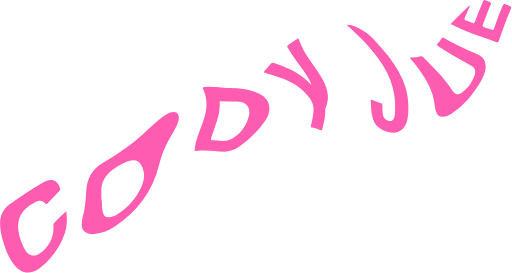
t = 0.00 s
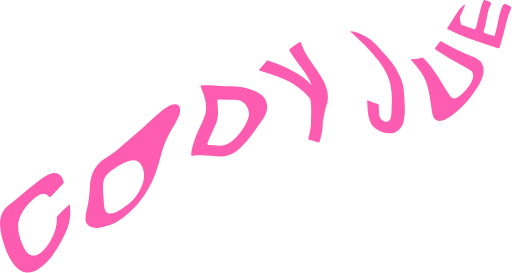
t = 1.05 s
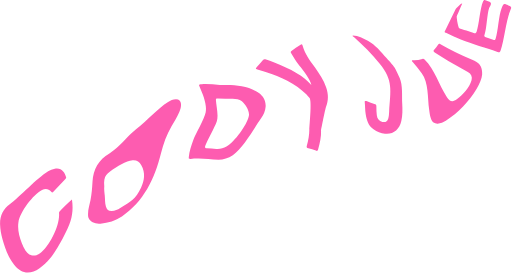
t = 1.76 s
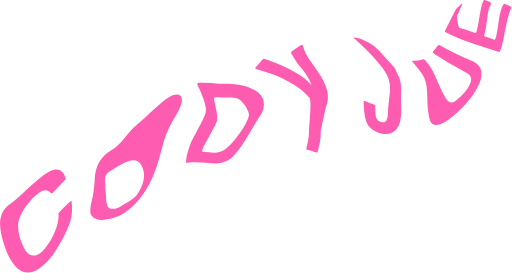
t = 2.60 s
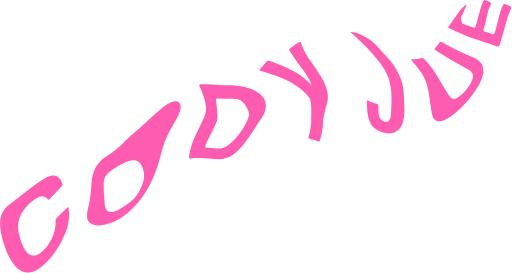
t = 3.53 s
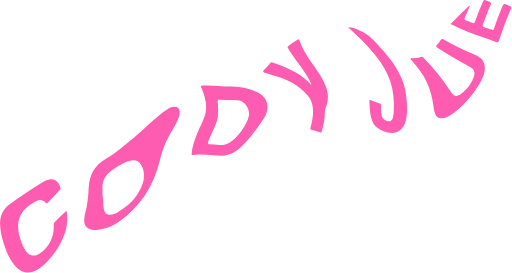
t = 4.30 s

The animated SVG that drew these frames (rendered in a browser with its animation timeline set to each time). Animation: 7 SMIL elements (animate=7); one cycle of 5.20 s, repeats indefinitely.

<svg version="1.1" id="animation" xmlns="http://www.w3.org/2000/svg" xmlnsXlink="http://www.w3.org/1999/xlink" x="0px" y="0px"
	 width="100%" height="100%" viewBox="0 0 750 400"
	 xmlSpace="preserve" preserveAspectRatio="xMidYMin">
<g>
  <path fill-rule="evenodd" clip-rule="evenodd" fill="#FD5CB0">
    <animate
             attributeName="d"
             dur="5000ms"
             repeatCount="indefinite"
             values="M119.688,328.714c0.001-6.829,2.277-13.27,3.556-19.872
             c1.856-9.591,2.423-19.306,2.993-28.993c1.066-18.196,8.848-31.876,24.745-41.257c15.43-9.103,30.529-18.774,44.503-30.087
             c9.212-7.456,17.817-15.58,26.495-23.626c6.575-6.101,13.266-12.062,20.908-16.825c3.5-2.186,7.181-3.97,11.43-4.037
             c4.542-0.077,7.208,2.53,7.507,7.02c0.261,3.979-0.761,7.644-2.327,11.224c-3.242,7.422-7.49,14.304-11.555,21.28
             c-7.185,12.343-11.951,25.644-15.355,39.431c-9.35,37.855-31.507,66.511-63.31,88.15c-9.417,6.407-19.841,10.627-31.348,11.894
             c-7.418,0.82-14.666-2.304-17.279-7.803C119.651,333.108,119.702,330.925,119.688,328.714z M148.381,281.954
             c-0.4,5.021,0.291,9.314,0.712,13.585c0.535,5.372,0.135,10.838,1.677,16.125c1.372,4.704,3.711,6.586,8.62,6.492
             c4.6-0.081,8.645-1.964,12.4-4.306c15.304-9.536,27.118-22.363,34.728-38.725c5.026-10.809,6.742-21.966,0.435-33.112
             c-2.837-5.011-6.816-7.628-12.721-7.155c-2.688,0.211-5.253,0.79-7.743,1.716c-5.937,2.206-11.446,5.242-16.75,8.696
             C156.199,254.082,147.133,265.419,148.381,281.954z;

             M132.764,307.038c0.001-6.829,2.277-13.27,3.556-19.872
             c1.856-9.591,2.423-17.291,2.993-26.979c1.066-18.196,8.848-31.876,24.745-41.257c15.43-9.103,22.143-25.63,36.117-36.942
             c9.212-7.456,17.817-15.58,26.495-23.626c6.575-6.101,13.266-12.062,20.908-16.825c3.5-2.186,7.181-3.97,11.43-4.037
             c4.542-0.077,7.208,2.53,7.507,7.02c0.261,3.979-0.761,7.644-2.327,11.224c-3.242,7.422-7.49,14.304-11.555,21.28
             c-7.185,12.343-11.951,25.644-15.355,39.431c-9.35,37.855-23.121,73.366-54.923,95.006c-9.417,6.407-19.841,8.612-31.348,9.879
             c-7.418,0.82-14.666-2.304-17.279-7.803C132.726,311.433,132.777,309.249,132.764,307.038z M154.497,269.298
             c-0.4,5.021,0.291,9.314,0.712,13.585c0.535,5.372,0.135,10.838,1.677,16.125c1.372,4.704,3.711,6.586,8.62,6.492
             c4.6-0.081,8.645-1.964,12.4-4.306c15.304-9.536,21.002-9.707,28.612-26.068c5.026-10.809,6.742-21.966,0.435-33.112
             c-2.837-5.011-6.816-7.628-12.721-7.155c-2.688,0.211-5.253,0.79-7.743,1.716c-5.937,2.206-11.446,5.242-16.75,8.696
             C156.199,254.082,153.249,252.763,154.497,269.298z;

             M119.688,328.714c0.001-6.829,2.277-13.27,3.556-19.872
             c1.856-9.591,2.423-19.306,2.993-28.993c1.066-18.196,8.848-31.876,24.745-41.257c15.43-9.103,30.529-18.774,44.503-30.087
             c9.212-7.456,17.817-15.58,26.495-23.626c6.575-6.101,13.266-12.062,20.908-16.825c3.5-2.186,7.181-3.97,11.43-4.037
             c4.542-0.077,7.208,2.53,7.507,7.02c0.261,3.979-0.761,7.644-2.327,11.224c-3.242,7.422-7.49,14.304-11.555,21.28
             c-7.185,12.343-11.951,25.644-15.355,39.431c-9.35,37.855-31.507,66.511-63.31,88.15c-9.417,6.407-19.841,10.627-31.348,11.894
             c-7.418,0.82-14.666-2.304-17.279-7.803C119.651,333.108,119.702,330.925,119.688,328.714z M148.381,281.954
             c-0.4,5.021,0.291,9.314,0.712,13.585c0.535,5.372,0.135,10.838,1.677,16.125c1.372,4.704,3.711,6.586,8.62,6.492
             c4.6-0.081,8.645-1.964,12.4-4.306c15.304-9.536,27.118-22.363,34.728-38.725c5.026-10.809,6.742-21.966,0.435-33.112
             c-2.837-5.011-6.816-7.628-12.721-7.155c-2.688,0.211-5.253,0.79-7.743,1.716c-5.937,2.206-11.446,5.242-16.75,8.696
             C156.199,254.082,147.133,265.419,148.381,281.954z;"/>
  </path>
  <path fill-rule="evenodd" clip-rule="evenodd" fill="#FD5CB0">
    <animate
             attributeName="d"
             dur="4200ms"
             repeatCount="indefinite"
             values="M96.995,309.703c1.672,11.228,1.111,21.513-2.07,31.591
             c-4.464,14.152-12.154,26.458-21.845,37.589c-4.588,5.266-9.474,10.226-15.21,14.259c-14.334,10.081-27.141,8.046-37.784-5.892
             c-8.36-10.941-12.854-23.63-16.53-36.659c-1.979-7.017-3.259-14.171-3.527-21.534c-0.454-12.431,4.473-22.396,14.133-29.615
             c15.23-11.385,31.357-21.493,47.601-31.383c3.014-1.835,6.295-3.188,9.809-3.957c9.751-2.135,15.153,5.903,16.596,13.161
             c0.243,1.219-0.759,1.756-1.417,2.449c-5.781,6.105-11.608,12.163-17.338,18.317c-1.214,1.302-1.969,1.319-3.13-0.015
             c-3.815-4.378-8.526-5.014-13.501-2.461c-12.706,6.521-23.569,14.845-25.856,30.188c-1.576,10.582,1.24,20.639,4.848,30.477
             c1.376,3.746,3.09,7.338,5.368,10.641c5.611,8.13,13.499,10.113,21.426,4.272c13.605-10.028,20.722-23.541,19.551-40.82
             c-0.079-1.152-0.103-2.173,0.715-3.099C84.254,321.093,90.268,315.604,96.995,309.703z;

             M106.912,289c1.672,11.228,1.111,21.513-2.07,31.591
		c-4.464,14.152-22.071,47.161-31.762,58.292c-4.588,5.266-9.474,10.226-15.21,14.259c-14.334,10.081-27.141,8.046-37.784-5.892
		c-8.36-10.941-12.854-23.63-16.53-36.659c-1.979-7.017-3.259-14.171-3.527-21.534c-0.454-12.431,4.473-22.396,14.133-29.615
		c15.23-11.385,41.696-41.756,57.939-51.646c3.014-1.835,6.295-3.188,9.809-3.957c9.751-2.135,15.153,5.903,16.596,13.161
		c0.243,1.219-0.759,1.756-1.417,2.449c-5.781,6.105-11.608,12.163-17.338,18.317c-1.214,1.302-1.969,1.319-3.13-0.015
		c-3.815-4.378-8.526-5.014-13.501-2.461c-12.706,6.521-33.908,35.107-36.195,50.451c-1.576,10.582,1.24,20.639,4.848,30.477
		c1.376,3.746,3.09,7.338,5.368,10.641c5.611,8.13,13.499,10.113,21.426,4.272c13.605-10.028,30.639-44.244,29.468-61.523
		c-0.079-1.152-0.103-2.173,0.715-3.099C94.17,300.39,100.185,294.9,106.912,289z;

             M96.995,309.703c1.672,11.228,1.111,21.513-2.07,31.591
		c-4.464,14.152-12.154,26.458-21.845,37.589c-4.588,5.266-9.474,10.226-15.21,14.259c-14.334,10.081-27.141,8.046-37.784-5.892
		c-8.36-10.941-12.854-23.63-16.53-36.659c-1.979-7.017-3.259-14.171-3.527-21.534c-0.454-12.431,4.473-22.396,14.133-29.615
		c15.23-11.385,31.357-21.493,47.601-31.383c3.014-1.835,6.295-3.188,9.809-3.957c9.751-2.135,15.153,5.903,16.596,13.161
		c0.243,1.219-0.759,1.756-1.417,2.449c-5.781,6.105-11.608,12.163-17.338,18.317c-1.214,1.302-1.969,1.319-3.13-0.015
		c-3.815-4.378-8.526-5.014-13.501-2.461c-12.706,6.521-23.569,14.845-25.856,30.188c-1.576,10.582,1.24,20.639,4.848,30.477
		c1.376,3.746,3.09,7.338,5.368,10.641c5.611,8.13,13.499,10.113,21.426,4.272c13.605-10.028,20.722-23.541,19.551-40.82
		c-0.079-1.152-0.103-2.173,0.715-3.099C84.254,321.093,90.268,315.604,96.995,309.703z;"/>
  </path>
  <path fill-rule="evenodd" clip-rule="evenodd" fill="#FD5CB0">
    <animate
             attributeName="d"
             dur="5200ms"
             repeatCount="indefinite"
             values="M328.743,222.194c-10.722-0.427-20.701-1.952-30.775-1.79
             c-3.42,0.055-6.877,0.161-10.234,0.733c-2.564,0.439-2.764-0.521-2.58-2.562c0.803-8.796,3.615-17.058,6.629-25.261
             c3.467-9.439,7.409-18.714,9.439-28.628c2.276-11.123,1.629-21.968-2.925-32.478c-2.007-4.634-1.97-4.586,2.863-4.85
             c8.856-0.477,17.638,0.462,26.435,1.201c3.189,0.27,6.412,0.226,9.617,0.221c15.092-0.033,29.842,1.72,43.371,8.99
             c9.012,4.839,14.72,12.016,13.984,22.859c-0.416,6.107-2.936,11.56-6.406,16.503c-10.584,15.06-23.238,28.092-38.525,38.426
             C343.166,219.932,335.913,222.104,328.743,222.194z M325.458,206.513c5.352,0.353,10.435-0.664,14.952-3.52
             c12.4-7.831,20.729-18.862,24.115-33.138c1.485-6.272,0.857-12.685-4.734-17.312c-3.883-3.21-8.68-3.724-13.438-3.871
             c-7.294-0.229-14.598,0.003-21.882-0.351c-2.457-0.12-2.838,0.569-2.714,2.65c0.572,9.304-1.354,18.24-4.271,26.995
             c-2.651,7.964-5.394,15.9-8.151,23.83c-0.783,2.253-0.465,3.497,2.26,3.643C316.22,205.69,320.836,206.146,325.458,206.513z;

             M316.006,239.5c-10.722-0.427-20.701-1.952-30.775-1.79
		c-3.42,0.055-6.877,0.161-10.234,0.733c-2.564,0.439-2.764-0.521-2.58-2.562c0.803-8.796,3.615-17.058,6.629-25.261
		c3.467-9.439,20.146-36.02,22.176-45.934c2.276-11.123-6.435-27.963-10.988-38.473c-2.007-4.634-1.97-4.586,2.863-4.85
		c8.856-0.477,17.638,0.462,26.435,1.201c3.189,0.27,6.412,0.226,9.617,0.221c15.092-0.033,29.842,1.72,43.371,8.99
		c9.012,4.839,14.72,12.016,13.984,22.859c-0.416,6.107-2.936,11.56-6.406,16.503c-10.584,15.06-27.911,51.393-43.198,61.727
		C330.429,237.237,323.176,239.41,316.006,239.5z M312.722,223.818c5.352,0.353,10.435-0.664,14.952-3.52
		c12.4-7.831,33.465-36.168,36.852-50.443c1.485-6.272-7.206-18.68-12.798-23.307c-3.883-3.21-8.68-3.724-13.438-3.871
		c-7.294-0.229-14.598,0.003-21.882-0.351c-2.457-0.12-2.838,0.569-2.714,2.65c0.572,9.304,6.709,24.235,3.793,32.99
		c-2.651,7.964-18.13,33.206-20.888,41.136c-0.783,2.253-0.465,3.497,2.26,3.643C303.484,222.996,308.1,223.451,312.722,223.818z;

    M328.743,222.194c-10.722-0.427-20.701-1.952-30.775-1.79
		c-3.42,0.055-6.877,0.161-10.234,0.733c-2.564,0.439-2.764-0.521-2.58-2.562c0.803-8.796,3.615-17.058,6.629-25.261
		c3.467-9.439,7.409-18.714,9.439-28.628c2.276-11.123,1.629-21.968-2.925-32.478c-2.007-4.634-1.97-4.586,2.863-4.85
		c8.856-0.477,17.638,0.462,26.435,1.201c3.189,0.27,6.412,0.226,9.617,0.221c15.092-0.033,29.842,1.72,43.371,8.99
		c9.012,4.839,14.72,12.016,13.984,22.859c-0.416,6.107-2.936,11.56-6.406,16.503c-10.584,15.06-23.238,28.092-38.525,38.426
		C343.166,219.932,335.913,222.104,328.743,222.194z M325.458,206.513c5.352,0.353,10.435-0.664,14.952-3.52
		c12.4-7.831,20.729-18.862,24.115-33.138c1.485-6.272,0.857-12.685-4.734-17.312c-3.883-3.21-8.68-3.724-13.438-3.871
		c-7.294-0.229-14.598,0.003-21.882-0.351c-2.457-0.12-2.838,0.569-2.714,2.65c0.572,9.304-1.354,18.24-4.271,26.995
		c-2.651,7.964-5.394,15.9-8.151,23.83c-0.783,2.253-0.465,3.497,2.26,3.643C316.22,205.69,320.836,206.146,325.458,206.513z;"/>
  </path>
  <path fill-rule="evenodd" clip-rule="evenodd" fill="#FD5CB0">
    <animate
             attributeName="d"
             dur="4700ms"
             repeatCount="indefinite"
             values="M711.479,99.781c-0.533,6.356-3.689,13.976-8.029,21.132
             c-11.074,18.257-24.469,34.398-42.672,46.065c-3.672,2.352-7.596,4.078-12.07,4.157c-4.803,0.085-7.594-1.796-9.404-6.316
             c-1.836-4.573-2.291-9.423-2.968-14.231c-2.495-17.709-10.813-32.806-21.117-47.006c-4.159-5.729-8.539-11.282-13.175-16.636
             c-0.546-0.632-1.573-1.176-1.102-2.188c0.404-0.855,1.4-0.476,2.113-0.454c4.467,0.129,8.834-0.45,13.066-1.854
             c1.357-0.449,2.305-0.091,3.262,0.869c15.391,15.424,31.066,30.588,43.032,49.027c4.37,6.735,8.56,7.699,14.858,2.833
             c8.951-6.918,15.443-15.761,18.644-26.756c1.408-4.843-0.518-9.194-5.399-11.989c-9.502-5.437-19.192-10.545-28.634-16.084
             c-6.769-3.968-13.22-8.476-19.895-12.61c-2.189-1.356-2.265-2.338-0.496-4.223c2.024-2.163,3.659-4.699,5.349-7.154
             c1.012-1.471,2.008-1.769,3.587-0.823c14.825,8.914,30.475,16.142,46.465,22.688c2.233,0.914,4.342,2.194,6.397,3.483
             C709.143,85.393,711.813,90.787,711.479,99.781z;

             M704.664,112.009c-0.533,6.356-3.689,13.976-8.029,21.132
		c-11.074,18.257-27.854,35.535-46.058,47.202c-3.672,2.352-7.596,4.078-12.07,4.157c-4.803,0.085-7.594-1.796-9.404-6.316
		c-1.836-4.573-2.291-9.423-2.968-14.231c-2.495-17.709,2.839-40.974-7.465-55.174c-4.159-5.729-8.539-11.282-13.175-16.636
		c-0.546-0.632-1.573-1.176-1.102-2.188c0.404-0.855,1.4-0.476,2.113-0.454c4.467,0.129,8.834-0.45,13.066-1.854
		c1.357-0.449,2.305-0.091,3.262,0.869c15.391,15.424,17.414,38.756,29.38,57.195c4.37,6.735,8.56,7.699,14.858,2.833
		c8.951-6.918,18.829-16.897,22.029-27.892c1.408-4.843-0.518-9.194-5.399-11.989c-9.502-5.437-19.192-10.545-28.634-16.084
		c-6.769-3.968-13.22-8.476-19.895-12.61c-2.189-1.356-2.265-2.338-0.496-4.223c2.024-2.163,3.659-4.699,5.349-7.154
		c1.012-1.471,2.008-1.769,3.587-0.823c14.825,8.914,30.475,16.142,46.465,22.688c2.233,0.914,4.342,2.194,6.397,3.483
		C702.328,97.621,704.998,103.015,704.664,112.009z;

    M711.479,99.781c-0.533,6.356-3.689,13.976-8.029,21.132
		c-11.074,18.257-24.469,34.398-42.672,46.065c-3.672,2.352-7.596,4.078-12.07,4.157c-4.803,0.085-7.594-1.796-9.404-6.316
		c-1.836-4.573-2.291-9.423-2.968-14.231c-2.495-17.709-10.813-32.806-21.117-47.006c-4.159-5.729-8.539-11.282-13.175-16.636
		c-0.546-0.632-1.573-1.176-1.102-2.188c0.404-0.855,1.4-0.476,2.113-0.454c4.467,0.129,8.834-0.45,13.066-1.854
		c1.357-0.449,2.305-0.091,3.262,0.869c15.391,15.424,31.066,30.588,43.032,49.027c4.37,6.735,8.56,7.699,14.858,2.833
		c8.951-6.918,15.443-15.761,18.644-26.756c1.408-4.843-0.518-9.194-5.399-11.989c-9.502-5.437-19.192-10.545-28.634-16.084
		c-6.769-3.968-13.22-8.476-19.895-12.61c-2.189-1.356-2.265-2.338-0.496-4.223c2.024-2.163,3.659-4.699,5.349-7.154
		c1.012-1.471,2.008-1.769,3.587-0.823c14.825,8.914,30.475,16.142,46.465,22.688c2.233,0.914,4.342,2.194,6.397,3.483
		C709.143,85.393,711.813,90.787,711.479,99.781z;"/>
  </path>
  <path fill-rule="evenodd" clip-rule="evenodd" fill="#FD5CB0">
    <animate
             attributeName="d"
             dur="4500ms"
             repeatCount="indefinite"
             values="M456.131,124.55c-1.182-5.373-4.06-9.69-6.796-14.057
             c-6.815-10.883-15.041-20.781-22.112-31.484c-2.009-3.044-3.864-6.188-5.807-9.276c-0.791-1.257-1.003-2.249,0.41-3.404
             c4.2-3.437,8.557-6.624,13.354-9.188c1.01-0.541,2.114-1.49,2.768,0.581c4.881,15.462,14.596,28.185,23.527,41.351
             c6.27,9.245,12.678,18.414,16.367,29.117c3.328,9.665,3.584,19.27-0.453,28.804c-0.524,1.234-0.945,2.443-0.891,3.826
             c0.407,9.517-1.786,18.639-4.262,27.723c-0.512,1.902-1.058,2.877-3.351,1.811c-3.504-1.629-7.272-2.636-11.069-3.402
             c-2.141-0.433-2.886-1.168-2.181-3.585c2.226-7.649,3.61-15.436,3.679-23.49c0.053-6.239-2.305-11.255-5.817-16.12
             c-10.797-14.968-25.581-24.143-42.806-29.823c-7.24-2.391-14.5-4.744-21.816-6.894c-3.085-0.907-2.784-1.774-0.822-3.779
             c3.164-3.23,6.082-6.714,9.006-10.168c0.977-1.158,1.812-1.586,3.385-1.059c16.523,5.562,32.697,11.805,46.103,23.455
             C449.86,118.372,452.944,121.521,456.131,124.55z;

             M456.131,124.55c-1.182-5.373-4.06-9.69-6.796-14.057
		c-6.815-10.883-8.482-10.002-15.554-20.705c-2.009-3.044-3.864-6.188-5.807-9.276c-0.791-1.257-1.003-2.249,0.41-3.404
		c4.2-3.437,8.557-6.624,13.354-9.188c1.01-0.541,2.114-1.49,2.768,0.581c4.881,15.462,8.037,17.405,16.969,30.571
		c6.27,9.245,12.678,18.414,16.367,29.117c3.328,9.665,3.584,19.27-0.453,28.804c-0.524,1.234-8.825,41.135-8.771,42.518
		c0.407,9.517-1.786,18.639-4.262,27.723c-0.512,1.902-1.058,2.877-3.351,1.811c-3.504-1.629-7.272-2.636-11.069-3.402
		c-2.141-0.433-2.886-1.168-2.181-3.585c2.226-7.649,3.61-15.436,3.679-23.49c0.053-6.239,5.575-49.946,2.062-54.812
		c-10.797-14.968-40.634-30.732-57.858-36.413c-7.24-2.391-14.5-4.744-21.816-6.894c-3.085-0.907-2.784-1.774-0.822-3.779
		c3.164-3.23,6.082-6.714,9.006-10.168c0.977-1.158,1.812-1.586,3.385-1.059c16.523,5.562,47.75,18.395,61.155,30.045
		C449.86,118.372,452.944,121.521,456.131,124.55z;

    M456.131,124.55c-1.182-5.373-4.06-9.69-6.796-14.057
		c-6.815-10.883-15.041-20.781-22.112-31.484c-2.009-3.044-3.864-6.188-5.807-9.276c-0.791-1.257-1.003-2.249,0.41-3.404
		c4.2-3.437,8.557-6.624,13.354-9.188c1.01-0.541,2.114-1.49,2.768,0.581c4.881,15.462,14.596,28.185,23.527,41.351
		c6.27,9.245,12.678,18.414,16.367,29.117c3.328,9.665,3.584,19.27-0.453,28.804c-0.524,1.234-0.945,2.443-0.891,3.826
		c0.407,9.517-1.786,18.639-4.262,27.723c-0.512,1.902-1.058,2.877-3.351,1.811c-3.504-1.629-7.272-2.636-11.069-3.402
		c-2.141-0.433-2.886-1.168-2.181-3.585c2.226-7.649,3.61-15.436,3.679-23.49c0.053-6.239-2.305-11.255-5.817-16.12
		c-10.797-14.968-25.581-24.143-42.806-29.823c-7.24-2.391-14.5-4.744-21.816-6.894c-3.085-0.907-2.784-1.774-0.822-3.779
		c3.164-3.23,6.082-6.714,9.006-10.168c0.977-1.158,1.812-1.586,3.385-1.059c16.523,5.562,32.697,11.805,46.103,23.455
		C449.86,118.372,452.944,121.521,456.131,124.55z;"/>
  </path>
  <path fill-rule="evenodd" clip-rule="evenodd" fill="#FD5CB0">
    <animate
             attributeName="d"
             dur="4700ms"
             repeatCount="indefinite"
             values="M509.026,36.402c8.073,0.358,14.99,3.981,21.877,7.771
             c11.228,6.177,19.102,15.994,27.336,25.346c12.396,14.072,23.537,29.048,31.229,46.316c4.907,11.004,7.942,22.478,8.513,34.552
             c0.401,8.504,0.636,17.014-1.346,25.379c-3.08,13.009-11.838,19.837-23.906,18.505c-6.136-0.678-11.693-3.055-16.826-6.553
             c-7.789-5.309-9.973-13.432-11.445-21.969c-0.998-5.791-0.748-11.683-1.395-17.5c-0.232-2.136,0.507-2.494,2.429-1.734
             c4.218,1.661,8.473,3.237,12.755,4.719c1.594,0.556,1.898,1.582,1.87,3.047c-0.079,4.315,0.127,8.617,0.63,12.909
             c0.604,5.133,3.289,8.43,8.124,9.729c4.217,1.129,7.212-0.413,8.552-4.566c1.027-3.177,1.135-6.514,1.346-9.821
             c2.097-32.617-10.441-59.954-30.41-84.67c-11.229-13.901-23.875-26.409-37.1-38.371c-0.885-0.806-1.895-1.472-2.848-2.2
             C508.616,36.995,508.821,36.7,509.026,36.402z;

             M519.622,57.112c8.073,0.358,14.99,3.981,21.877,7.771
             c11.228,6.177,19.102,15.994,27.336,25.346c12.396,14.072,7.479,5.57,15.172,22.838c4.907,11.004,1.775,27.449,2.346,39.523
             c0.401,8.504,0.636,17.014-1.346,25.379c-3.08,13.009-11.838,19.837-23.906,18.505c-6.136-0.678-11.693-3.055-16.826-6.553
             c-7.789-5.309-9.973-13.432-11.445-21.969c-0.998-5.791-0.748-11.683-1.395-17.5c-0.232-2.136,0.507-2.494,2.429-1.734
             c4.218,1.661,8.473,3.237,12.755,4.719c1.594,0.556,1.898,1.582,1.87,3.047c-0.079,4.315,0.127,8.617,0.63,12.909
             c0.604,5.133,3.289,8.43,8.124,9.729c4.217,1.129,7.212-0.413,8.552-4.566c1.027-3.177,1.135-6.514,1.346-9.821
             c2.097-32.617,11.783-41.447-8.186-66.163c-11.229-13.901-23.875-26.409-37.1-38.371c-0.885-0.806-1.895-1.472-2.848-2.2
             C519.211,57.705,519.417,57.41,519.622,57.112z;

             M509.026,36.402c8.073,0.358,14.99,3.981,21.877,7.771
             c11.228,6.177,19.102,15.994,27.336,25.346c12.396,14.072,23.537,29.048,31.229,46.316c4.907,11.004,7.942,22.478,8.513,34.552
             c0.401,8.504,0.636,17.014-1.346,25.379c-3.08,13.009-11.838,19.837-23.906,18.505c-6.136-0.678-11.693-3.055-16.826-6.553
             c-7.789-5.309-9.973-13.432-11.445-21.969c-0.998-5.791-0.748-11.683-1.395-17.5c-0.232-2.136,0.507-2.494,2.429-1.734
             c4.218,1.661,8.473,3.237,12.755,4.719c1.594,0.556,1.898,1.582,1.87,3.047c-0.079,4.315,0.127,8.617,0.63,12.909
             c0.604,5.133,3.289,8.43,8.124,9.729c4.217,1.129,7.212-0.413,8.552-4.566c1.027-3.177,1.135-6.514,1.346-9.821
             c2.097-32.617-10.441-59.954-30.41-84.67c-11.229-13.901-23.875-26.409-37.1-38.371c-0.885-0.806-1.895-1.472-2.848-2.2
             C508.616,36.995,508.821,36.7,509.026,36.402z;"/>
  </path>
  <path fill-rule="evenodd" clip-rule="evenodd" fill="#FD5CB0">
    <animate
             attributeName="d"
             dur="4300ms"
             repeatCount="indefinite"
             values="M679.141,16.259c0.301-0.259,8.887-9.835,9.479-7.702
             c-1.356,3.175-6.611,15.424-7.849,17.96c-0.784,1.608-0.382,2.4,1.185,3.018c3.189,1.255,6.387,2.515,9.496,3.943
             c2.415,1.115,3.552,0.76,4.503-2.008c3.378-9.825,7.364-19.42,11.575-28.922c1.064-2.4,2.172-3.342,4.67-1.785
             c2.23,1.39,5.969,1.288,6.867,3.471c0.968,2.352-1.534,5.042-2.474,7.6c-2.973,8.091-5.978,16.169-9.122,24.194
             c-0.88,2.247-0.328,3.109,1.904,3.74c3.611,1.021,7.201,2.193,10.674,3.622c2.174,0.89,2.953,0.526,3.739-1.737
             c3.466-9.906,6.954-19.81,11.058-29.485c3.086-7.292,3-7.329,10.062-3.99c4.71,2.229,4.759,2.248,2.614,7.261
             c-6.146,14.338-11.285,29.053-16.5,43.736c-0.897,2.534-1.681,3.193-4.41,2.218c-14.156-5.058-28.486-9.618-42.436-15.232
             c-7.393-2.979-14.652-6.237-21.705-9.95c-0.76-0.399-1.937-0.592-1.975-1.57;

             M665.08,12.55c0.301-0.259,8.887-9.835,9.479-7.702
             c-1.356,3.175-6.611,15.424-7.849,17.96c-0.784,1.608,2.513,20.399,4.079,21.016c3.189,1.255,20.448,6.224,23.558,7.652
             c2.415,1.115,3.552,0.76,4.503-2.008c3.378-9.825,4.47-37.418,8.681-46.92c1.064-2.4,2.172-3.342,4.67-1.785
             c2.23,1.39,5.969,1.288,6.867,3.471c0.968,2.352-1.534,5.042-2.474,7.6c-2.973,8.091-3.083,34.167-6.228,42.193
             c-0.88,2.247-0.328,3.109,1.904,3.74c3.611,1.021,7.201,2.193,10.674,3.622c2.174,0.89,2.953,0.526,3.739-1.737
             c3.466-9.906,4.06-37.808,8.163-47.484c3.086-7.292,3-7.329,10.062-3.99c4.71,2.229,4.759,2.248,2.614,7.261
             c-6.146,14.338-8.391,47.051-13.605,61.735c-0.897,2.534-1.681,3.193-4.41,2.218c-14.156-5.058-42.548-13.327-56.497-18.941
             c-7.393-2.979-14.652-6.237-21.705-9.95c-0.76-0.399-1.937-0.592-1.975-1.57;

             M679.141,16.259c0.301-0.259,8.887-9.835,9.479-7.702
		c-1.356,3.175-6.611,15.424-7.849,17.96c-0.784,1.608-0.382,2.4,1.185,3.018c3.189,1.255,6.387,2.515,9.496,3.943
		c2.415,1.115,3.552,0.76,4.503-2.008c3.378-9.825,7.364-19.42,11.575-28.922c1.064-2.4,2.172-3.342,4.67-1.785
		c2.23,1.39,5.969,1.288,6.867,3.471c0.968,2.352-1.534,5.042-2.474,7.6c-2.973,8.091-5.978,16.169-9.122,24.194
		c-0.88,2.247-0.328,3.109,1.904,3.74c3.611,1.021,7.201,2.193,10.674,3.622c2.174,0.89,2.953,0.526,3.739-1.737
		c3.466-9.906,6.954-19.81,11.058-29.485c3.086-7.292,3-7.329,10.062-3.99c4.71,2.229,4.759,2.248,2.614,7.261
		c-6.146,14.338-11.285,29.053-16.5,43.736c-0.897,2.534-1.681,3.193-4.41,2.218c-14.156-5.058-28.486-9.618-42.436-15.232
		c-7.393-2.979-14.652-6.237-21.705-9.95c-0.76-0.399-1.937-0.592-1.975-1.57;"/>
  </path>
  </g>
</svg>